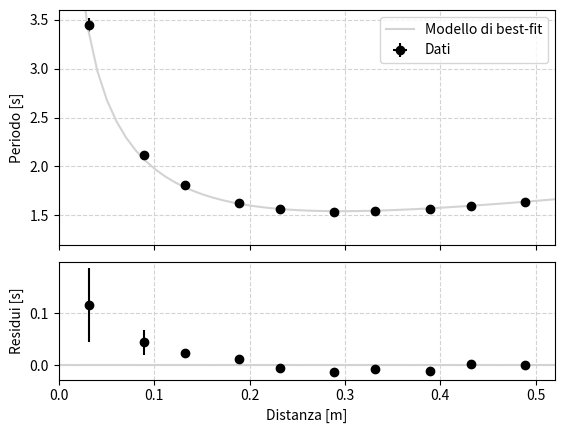

The matplotlib source for this figure:
import numpy as np
from matplotlib import pyplot as plt
from scipy.optimize import curve_fit

# Misure
d = np.array([3.2, 8.9, 13.2, 18.9, 23.2, 28.9, 33.2, 38.9, 43.2, 48.9])
sigma_d = np.full(d.shape, 0.144)
T = np.array([3.45, 2.12, 1.81, 1.63, 1.56, 1.53, 1.54, 1.56, 1.60, 1.64])
sigma_T = np.array([0.071, 0.024, 0.009, 0.005, 0.004, 0.004, 0.005, 0.006, 0.004, 0.003])

# d = np.array([ 8.9, 13.2, 18.9, 23.2, 28.9, 33.2, 38.9, 43.2, 48.9])
# sigma_d = np.full(d.shape, 0.14)
# T = np.array([ 2.091, 1.803, 1.614, 1.564, 1.551, 1.542, 1.564, 1.604, 1.641])
# sigma_T = np.array([ 0.024, 0.009, 0.005, 0.004, 0.004, 0.005, 0.005, 0.004, 0.003])

d=d/100
sigma_d=sigma_d/100
# Definizione dell’accelerazione di gravita‘
g = 9.81

def period_model(d, l):
    return 2.0 * np.pi * np.sqrt((l**2.0 / 12.0 + d**2.0) / (g * d))


#Fit
popt, pcov = curve_fit(period_model, d, T, sigma=sigma_T)
l_hat = popt[0]
sigma_l = np.sqrt(pcov[0, 0])
print(l_hat, sigma_l)
#Calculate the residuals with respect to the best-fit model.
res = T - period_model(d, *popt)

chi_square=sum((res/sigma_T)**2)
print("il chi quadro è:",chi_square)

#Plot
fig = plt.figure('Grafico del tempo in funzione del tempo e dei residui')
ax1, ax2 = fig.subplots(2, 1, sharex=True, gridspec_kw=dict(height_ratios=[2, 1], hspace=0.1))

# Main plot: the scatter plot of x vs. y, on the top panel.
ax1.errorbar(d, T, sigma_T, sigma_d, fmt='o', label='Dati', color='black')
# Grid and best-fit
xgrid = np.linspace(0.0, 1.0, 100)
ax1.plot(xgrid, period_model(xgrid, *popt), label='Modello di best-fit', color='lightgrey')
ax1.set_ylim(1.2, 3.6)
# Setup the axes, grids and legend.
ax1.set_ylabel('Periodo [s]')
ax1.grid(color='lightgray', ls='dashed')
ax1.legend()
# And now the residual plot, on the bottom panel.
ax2.errorbar(d, res, sigma_T, sigma_d, fmt='o', color='black')
# This will draw a horizontal line at y=0, which is the equivalent of the best-fit
# model in the residual representation.
ax2.plot(xgrid, np.full(xgrid.shape, 0.0), color='lightgrey')
# Setup the axes, grids and legend.
ax2.set_xlabel('Distanza [m]')
ax2.set_ylabel('Residui [s]')
ax2.grid(color='lightgray', ls='dashed')

plt.xlim(0.0, 0.52)
fig.align_ylabels((ax1, ax2))

plt.savefig('T(d)senza0.pdf')
plt.show()
